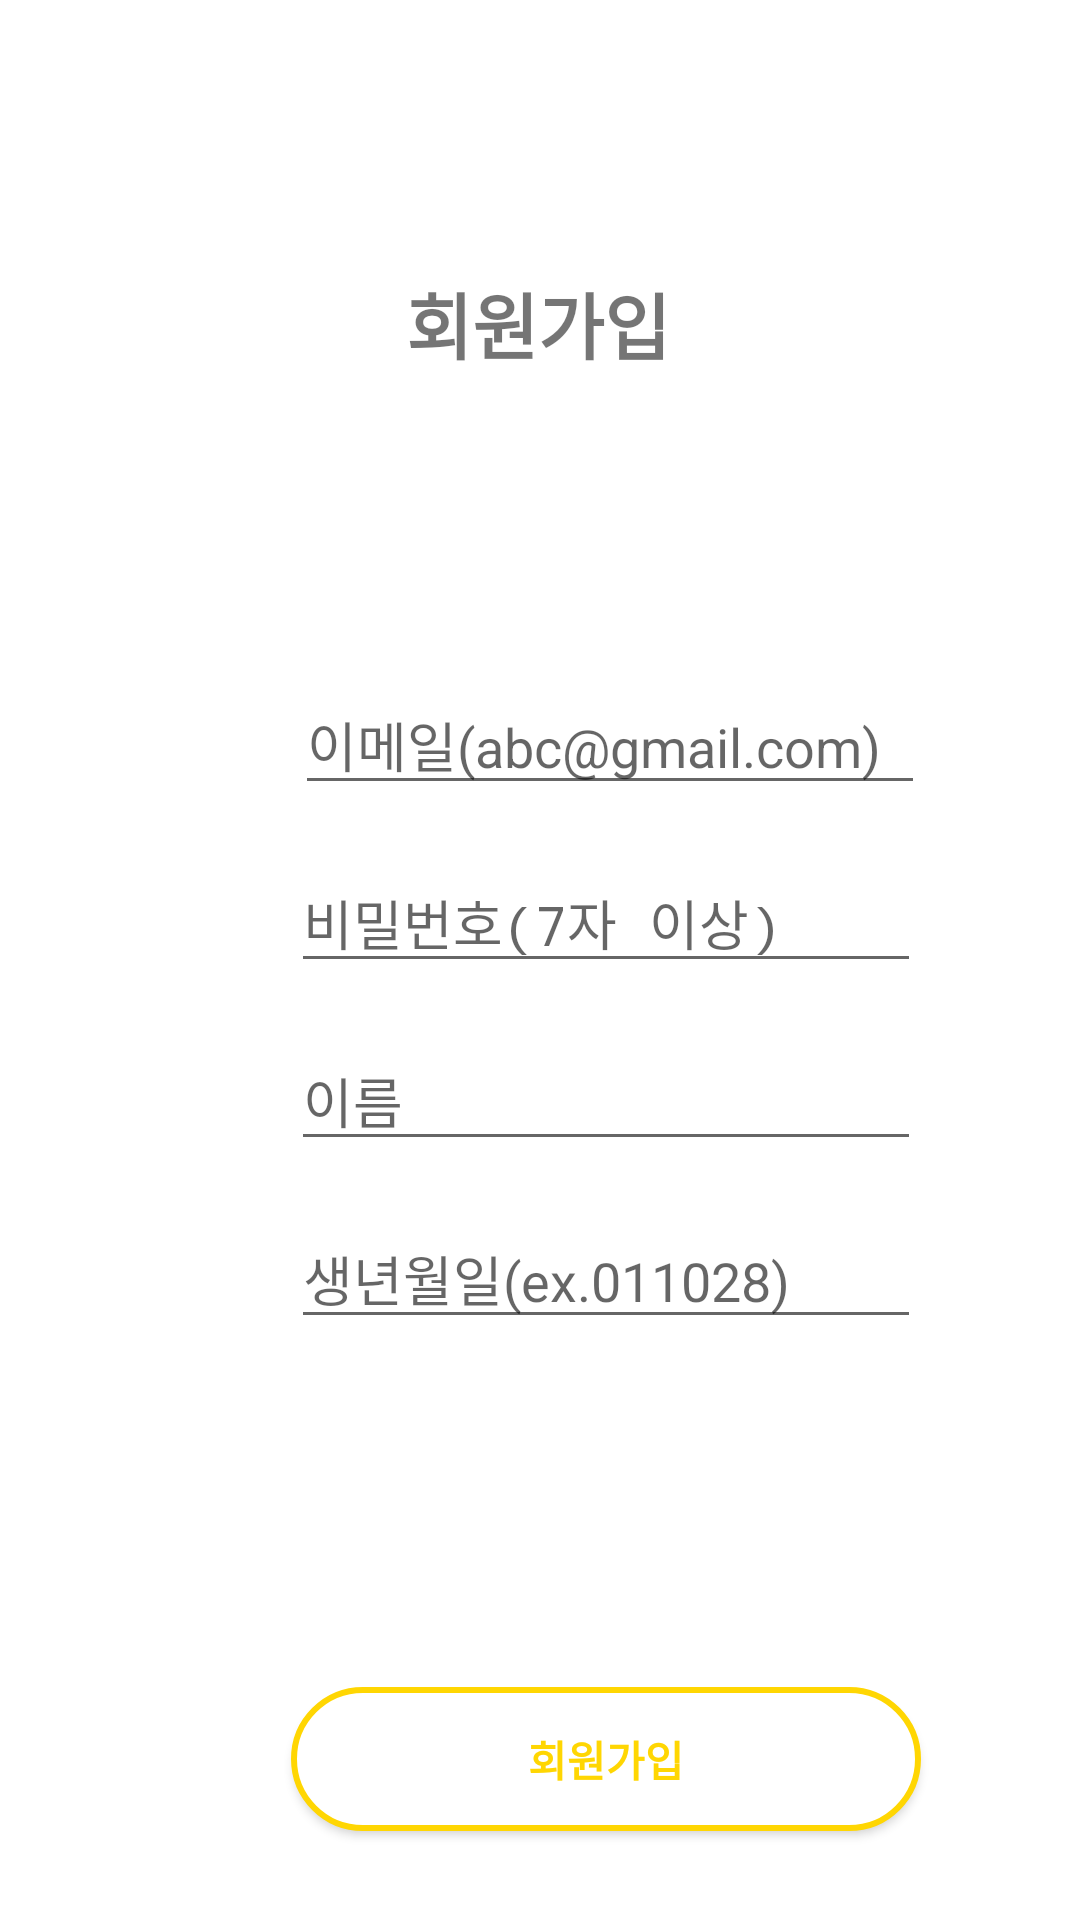

This screen was rendered from an Android layout file. Write that file and the resources it references.
<!-- AndroidManifest.xml: activity theme SplashTheme -->
<!-- res/layout/activity_register.xml -->
<?xml version="1.0" encoding="utf-8"?>
<androidx.constraintlayout.widget.ConstraintLayout xmlns:android="http://schemas.android.com/apk/res/android"
    xmlns:app="http://schemas.android.com/apk/res-auto"
    xmlns:tools="http://schemas.android.com/tools"
    android:id="@+id/main"
    android:layout_width="match_parent"
    android:layout_height="match_parent"
    android:background="#FFFFFF"
    tools:context=".RegisterActivity">

    <androidx.appcompat.widget.Toolbar
        android:id="@+id/toolbar"
        android:layout_width="409dp"
        android:layout_height="wrap_content"
        android:layout_marginStart="1dp"
        android:layout_marginLeft="1dp"
        android:background="@color/white"
        android:minHeight="?attr/actionBarSize"
        android:theme="?attr/actionBarTheme"
        app:layout_constraintStart_toStartOf="parent"
        app:layout_constraintTop_toTopOf="parent" />

    <TextView
        android:id="@+id/textView"
        android:layout_width="wrap_content"
        android:layout_height="wrap_content"
        android:layout_marginStart="8dp"
        android:layout_marginTop="90dp"
        android:layout_marginEnd="8dp"
        android:layout_marginBottom="16dp"
        android:text="회원가입"
        android:textSize="24sp"
        android:textStyle="bold"
        app:layout_constraintBottom_toTopOf="@+id/et_email"
        app:layout_constraintEnd_toEndOf="parent"
        app:layout_constraintHorizontal_bias="0.498"
        app:layout_constraintStart_toStartOf="parent"
        app:layout_constraintTop_toTopOf="@+id/toolbar" />

    <EditText
        android:id="@+id/et_birth"
        android:layout_width="wrap_content"
        android:layout_height="wrap_content"
        android:layout_marginStart="97dp"
        android:layout_marginTop="16dp"
        android:layout_marginEnd="105dp"
        android:ems="10"
        android:hint="생년월일(ex.011028)"
        android:inputType="date"
        app:layout_constraintEnd_toEndOf="parent"
        app:layout_constraintHorizontal_bias="0.0"
        app:layout_constraintStart_toStartOf="parent"
        app:layout_constraintTop_toBottomOf="@+id/et_name" />

    <EditText
        android:id="@+id/et_name"
        android:layout_width="wrap_content"
        android:layout_height="wrap_content"
        android:layout_marginStart="97dp"
        android:layout_marginTop="16dp"
        android:layout_marginEnd="105dp"
        android:ems="10"
        android:hint="이름"
        android:inputType="text"
        app:layout_constraintEnd_toEndOf="parent"
        app:layout_constraintHorizontal_bias="0.0"
        app:layout_constraintStart_toStartOf="parent"
        app:layout_constraintTop_toBottomOf="@+id/et_pass" />

    <EditText
        android:id="@+id/et_pass"
        android:layout_width="wrap_content"
        android:layout_height="wrap_content"
        android:layout_marginStart="97dp"
        android:layout_marginTop="16dp"
        android:layout_marginEnd="106dp"
        android:ems="10"
        android:hint="비밀번호(7자 이상)"
        android:inputType="textPassword"
        app:layout_constraintEnd_toEndOf="parent"
        app:layout_constraintHorizontal_bias="0.0"
        app:layout_constraintStart_toStartOf="parent"
        app:layout_constraintTop_toBottomOf="@+id/et_email" />

    <EditText
        android:id="@+id/et_email"
        android:layout_width="wrap_content"
        android:layout_height="wrap_content"
        android:layout_marginTop="100dp"
        android:ems="10"
        android:hint="이메일(abc@gmail.com)"
        android:inputType="text"
        app:layout_constraintEnd_toEndOf="parent"
        app:layout_constraintHorizontal_bias="0.028"
        app:layout_constraintStart_toStartOf="@+id/et_pass"
        app:layout_constraintTop_toBottomOf="@+id/textView" />

    <Button
        android:id="@+id/btn_register"
        android:layout_width="0dp"
        android:layout_height="wrap_content"
        android:layout_marginTop="116dp"
        android:background="@drawable/button_background2"
        android:text="회원가입"
        android:textColor="@color/yellow"
        android:textStyle="bold"
        app:layout_constraintEnd_toEndOf="@+id/et_birth"
        app:layout_constraintHorizontal_bias="0.0"
        app:layout_constraintStart_toStartOf="@+id/et_birth"
        app:layout_constraintTop_toBottomOf="@+id/et_birth" />

</androidx.constraintlayout.widget.ConstraintLayout>
<!-- resources referenced by this layout -->
<resources>
  <color name="white">#FFFFFFFF</color>
  <color name="yellow">#ffd602</color>
  <!-- drawable button_background2 (drawable) -->
  <?xml version="1.0" encoding="UTF-8"?>
  <shape xmlns:android="http://schemas.android.com/apk/res/android">
      <solid android:color="#FFFFFF"/>
      <stroke
          android:width="2dp"
          android:color="#ffd602"/>
      <corners android:bottomLeftRadius="30dp"
          android:bottomRightRadius="30dp"
          android:topLeftRadius="30dp"
          android:topRightRadius="30dp"/>
      <padding android:left="0dip" android:top="0dip" android:right="0dip" android:bottom="0dip" />
  </shape>
  <style name="SplashTheme" parent="Theme.AppCompat.Light.DarkActionBar">
          <item name="windowNoTitle">true</item>
          <item name="windowActionBar">false</item>
      </style>
</resources>
